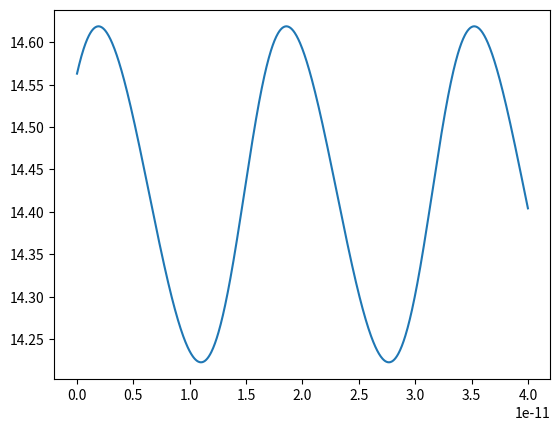

Here is the Python script that generated this plot:
# Modules import
import numpy as np
import matplotlib.pyplot as plt


# Parameters
mode_number = 2**10
gamma = 0
k = 0.03
alpha = 0.95
r = np.sqrt(alpha * (1 - gamma) * (1 - k))
FSR = 25e9
t_R = 1 / FSR
t = np.linspace(0, t_R, mode_number)
M = 0.5 * np.pi
omega_m = 1.2 * 2 * np.pi * FSR
up_limit = 10000


cache_F = [None for i in range(up_limit + 1)]
cache_F[0] = 0
def pre_compute_F():
    for i in range(1, up_limit + 1):
        cache_F[i] = cache_F[i - 1] + np.sin(omega_m * (t - i * t_R))

def Function_F(n):
    return cache_F[n]

def sum_of_history():
    sum = 0
    # for n in range(up_limit, 0, -1):
    for n in range(1, up_limit + 1):
        sum += r**n * np.exp(1j * M * Function_F(n))
    return sum

pre_compute_F()
E_in = sum_of_history()
# E_out = np.sqrt((1 - gamma) * (1 - k)) - k * np.sqrt((1 - gamma) / (1 - k)) * sum_of_history()


plt.figure()
plt.plot(t, np.abs(E_in))
plt.show()



P_in = np.sum(np.abs(E_in)**2)
print("P_in =", P_in)
